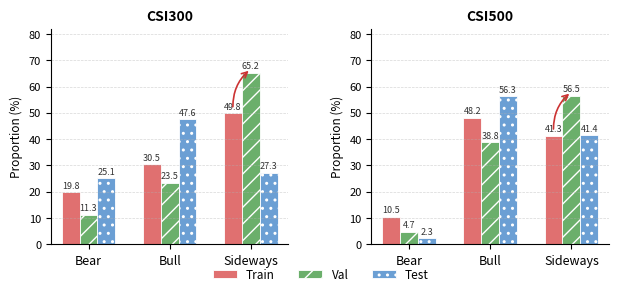

Write the Python code that produced this figure.
"""
Plot regime distribution shift bar chart (Fig. 2).
CSI300 (left) and CSI500 (right), grouped by regime,
three bars per group: Train / Val / Test.
"""

import matplotlib
matplotlib.use("Agg")
import matplotlib.pyplot as plt
import numpy as np

# ── data ──────────────────────────────────────────────────────────────────────
regimes = ["Bear", "Bull", "Sideways"]
splits  = ["Train", "Val", "Test"]

csi300 = np.array([
    [19.8, 11.3, 25.1],   # Bear:    train / val / test
    [30.5, 23.5, 47.6],   # Bull
    [49.8, 65.2, 27.3],   # Sideways
])

csi500 = np.array([
    [10.5,  4.7,  2.3],
    [48.2, 38.8, 56.3],
    [41.3, 56.5, 41.4],
])

# ── style ─────────────────────────────────────────────────────────────────────
colors = ["#E07070", "#6BAF6B", "#6B9FD4"]   # Train / Val / Test
hatches = ["", "//", ".."]
bar_w   = 0.22
x       = np.arange(len(regimes))

fig, axes = plt.subplots(1, 2, figsize=(7.2, 2.8), sharey=False)
fig.subplots_adjust(wspace=0.35)

for ax, data, title in zip(axes, [csi300, csi500], ["CSI300", "CSI500"]):
    for j, (split, color, hatch) in enumerate(zip(splits, colors, hatches)):
        offset = (j - 1) * bar_w
        bars = ax.bar(
            x + offset, data[:, j],
            width=bar_w, label=split,
            color=color, hatch=hatch,
            edgecolor="white", linewidth=0.6
        )
        # annotate value on top of each bar
        for bar, val in zip(bars, data[:, j]):
            ax.text(
                bar.get_x() + bar.get_width() / 2,
                bar.get_height() + 0.8,
                f"{val:.1f}",
                ha="center", va="bottom",
                fontsize=6.5, color="#333333"
            )

    # highlight the Sideways shift with a subtle arrow annotation
    # arrow from Train bar top to Val bar top for Sideways (index 2)
    sideways_train = data[2, 0]
    sideways_val   = data[2, 1]
    ax.annotate(
        "",
        xy  =(x[2] + 0 * bar_w, sideways_val + 1.5),
        xytext=(x[2] - 1 * bar_w, sideways_train + 1.5),
        arrowprops=dict(arrowstyle="->", color="#CC3333",
                        lw=1.2, connectionstyle="arc3,rad=-0.25"),
    )

    ax.set_title(title, fontsize=10, fontweight="bold", pad=6)
    ax.set_xticks(x)
    ax.set_xticklabels(regimes, fontsize=9)
    ax.set_ylabel("Proportion (%)", fontsize=8.5)
    ax.set_ylim(0, 82)
    ax.yaxis.set_tick_params(labelsize=8)
    ax.spines["top"].set_visible(False)
    ax.spines["right"].set_visible(False)
    ax.grid(axis="y", linestyle="--", linewidth=0.5, alpha=0.5)

# shared legend
handles, labels = axes[0].get_legend_handles_labels()
fig.legend(handles, labels,
           loc="lower center", ncol=3,
           fontsize=8.5, frameon=False,
           bbox_to_anchor=(0.5, -0.06))

fig.savefig("regime_shift.pdf", bbox_inches="tight", dpi=300)
fig.savefig("regime_shift.png", bbox_inches="tight", dpi=300)
print("Saved: regime_shift.pdf / regime_shift.png")
